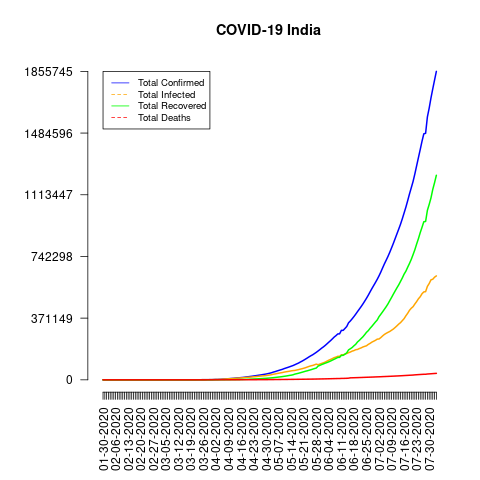

Values plotted in this chart, from the file beside it:
date, total_confirmed, total_deaths, total_recovered, total_infected, mortality_rate, recovery_rate, daily_growth_rate
01-30-2020, 1, 0, 0, 1, 0.0, 0.0, 1
01-31-2020, 1, 0, 0, 1, 0.0, 0.0, 1.0
02-01-2020, 1, 0, 0, 1, 0.0, 0.0, 1.0
02-02-2020, 2, 0, 0, 2, 0.0, 0.0, 2.0
02-03-2020, 3, 0, 0, 3, 0.0, 0.0, 1.5
02-04-2020, 3, 0, 0, 3, 0.0, 0.0, 1.0
02-05-2020, 3, 0, 0, 3, 0.0, 0.0, 1.0
02-06-2020, 3, 0, 0, 3, 0.0, 0.0, 1.0
02-07-2020, 3, 0, 0, 3, 0.0, 0.0, 1.0
02-08-2020, 3, 0, 0, 3, 0.0, 0.0, 1.0
02-09-2020, 3, 0, 0, 3, 0.0, 0.0, 1.0
02-10-2020, 3, 0, 0, 3, 0.0, 0.0, 1.0
02-11-2020, 3, 0, 0, 3, 0.0, 0.0, 1.0
02-12-2020, 3, 0, 0, 3, 0.0, 0.0, 1.0
02-13-2020, 3, 0, 0, 3, 0.0, 0.0, 1.0
02-14-2020, 3, 0, 0, 3, 0.0, 0.0, 1.0
02-15-2020, 3, 0, 0, 3, 0.0, 0.0, 1.0
02-16-2020, 3, 0, 3, 0, 0.0, 100.0, 1.0
02-17-2020, 3, 0, 3, 0, 0.0, 100.0, 1.0
02-18-2020, 3, 0, 3, 0, 0.0, 100.0, 1.0
02-19-2020, 3, 0, 3, 0, 0.0, 100.0, 1.0
02-20-2020, 3, 0, 3, 0, 0.0, 100.0, 1.0
02-21-2020, 3, 0, 3, 0, 0.0, 100.0, 1.0
02-22-2020, 3, 0, 3, 0, 0.0, 100.0, 1.0
02-23-2020, 3, 0, 3, 0, 0.0, 100.0, 1.0
02-24-2020, 3, 0, 3, 0, 0.0, 100.0, 1.0
02-25-2020, 3, 0, 3, 0, 0.0, 100.0, 1.0
02-26-2020, 3, 0, 3, 0, 0.0, 100.0, 1.0
02-27-2020, 3, 0, 3, 0, 0.0, 100.0, 1.0
02-28-2020, 3, 0, 3, 0, 0.0, 100.0, 1.0
02-29-2020, 3, 0, 3, 0, 0.0, 100.0, 1.0
03-01-2020, 3, 0, 3, 0, 0.0, 100.0, 1.0
03-02-2020, 5, 0, 3, 2, 0.0, 60.0, 1.667
03-03-2020, 5, 0, 3, 2, 0.0, 60.0, 1.0
03-04-2020, 28, 0, 3, 25, 0.0, 10.71, 5.6
03-05-2020, 30, 0, 3, 27, 0.0, 10.0, 1.071
03-06-2020, 31, 0, 3, 28, 0.0, 9.68, 1.033
03-07-2020, 34, 0, 3, 31, 0.0, 8.82, 1.097
03-08-2020, 39, 0, 3, 36, 0.0, 7.69, 1.147
03-09-2020, 43, 0, 3, 40, 0.0, 6.98, 1.103
03-10-2020, 56, 0, 4, 52, 0.0, 7.14, 1.302
03-11-2020, 62, 1, 4, 58, 1.61, 6.45, 1.107
03-12-2020, 73, 1, 4, 69, 1.37, 5.48, 1.177
03-13-2020, 82, 2, 4, 78, 2.44, 4.88, 1.123
03-14-2020, 102, 2, 4, 98, 1.96, 3.92, 1.244
03-15-2020, 113, 2, 13, 100, 1.77, 11.5, 1.108
03-16-2020, 119, 2, 13, 106, 1.68, 10.92, 1.053
03-17-2020, 142, 3, 14, 128, 2.11, 9.86, 1.193
03-18-2020, 156, 3, 14, 142, 1.92, 8.97, 1.099
03-19-2020, 194, 4, 15, 179, 2.06, 7.73, 1.244
03-20-2020, 244, 5, 20, 224, 2.05, 8.2, 1.258
03-21-2020, 330, 4, 23, 307, 1.21, 6.97, 1.352
03-22-2020, 396, 7, 24, 372, 1.77, 6.06, 1.2
03-23-2020, 499, 10, 34, 465, 2.0, 6.81, 1.26
03-24-2020, 536, 10, 40, 496, 1.87, 7.46, 1.074
03-25-2020, 657, 12, 43, 614, 1.83, 6.54, 1.226
03-26-2020, 727, 20, 45, 682, 2.75, 6.19, 1.107
03-27-2020, 887, 20, 73, 814, 2.25, 8.23, 1.22
03-28-2020, 987, 24, 84, 903, 2.43, 8.51, 1.113
03-29-2020, 1024, 27, 95, 929, 2.64, 9.28, 1.037
... 127 more rows
